Image classification data set "prepared_duck_3class_cleaned" (Mustafa-Ali-Ertugrul/Macine-learing-bird-deaseser- on GitHub). Class labels (3): bumblefoot, duck plague, fowl pox.

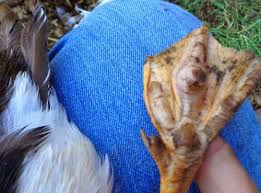
Label: bumblefoot

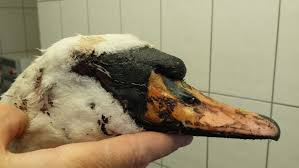
Label: duck plague

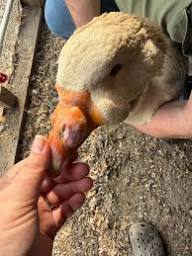
Label: fowl pox

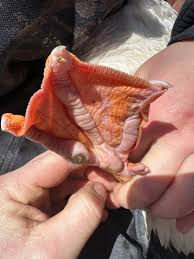
Label: bumblefoot

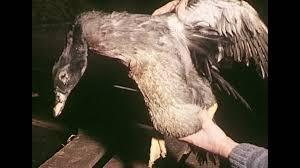
Label: duck plague

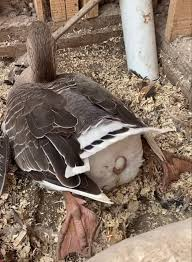
Label: fowl pox
